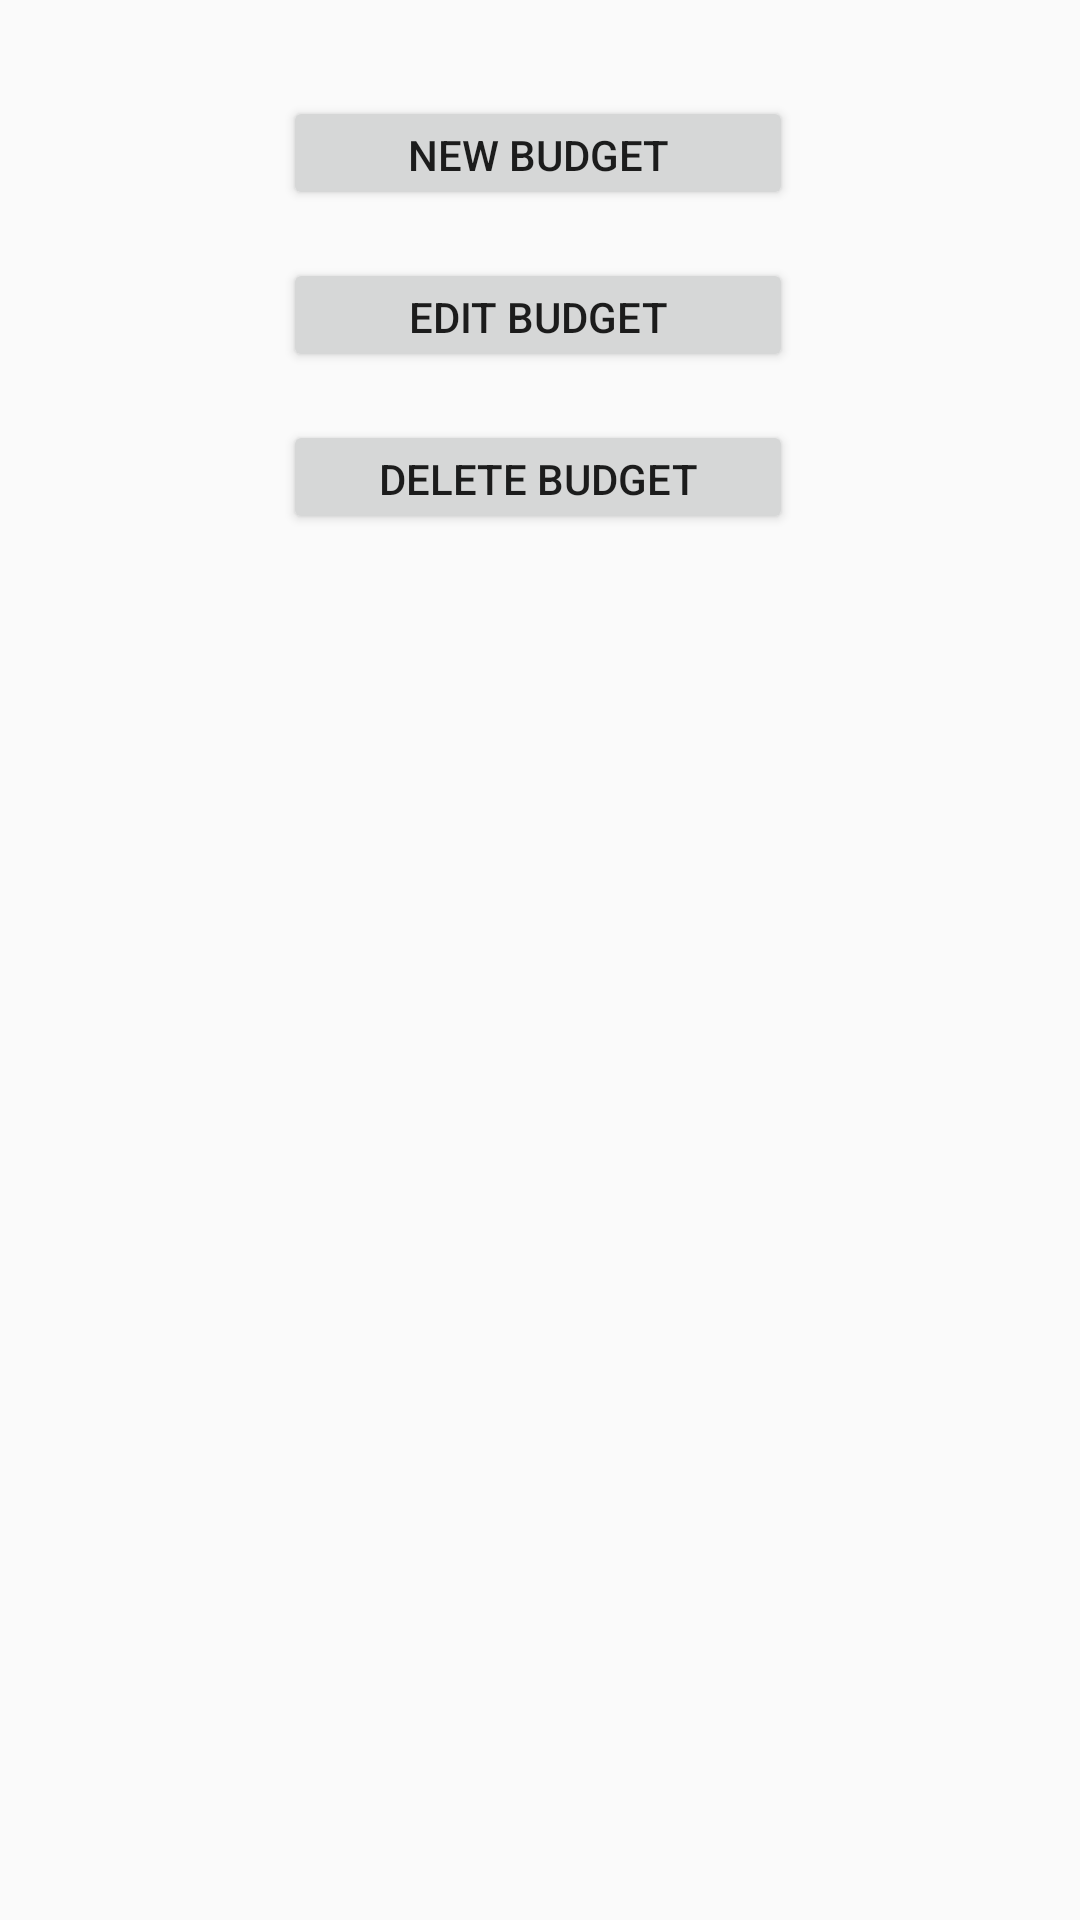

This screen was rendered from an Android layout file. Write that file and the resources it references.
<!-- AndroidManifest.xml: application theme Theme.Moneyger -->
<!-- res/layout/activity_budget.xml -->
<?xml version="1.0" encoding="utf-8"?>
<android.support.constraint.ConstraintLayout xmlns:android="http://schemas.android.com/apk/res/android"
    xmlns:app="http://schemas.android.com/apk/res-auto"
    xmlns:tools="http://schemas.android.com/tools"
    android:layout_width="match_parent"
    android:layout_height="match_parent"
    tools:context=".BudgetActivity">

    <Button
        android:id="@+id/newBudget"
        android:layout_width="170dp"
        android:layout_height="38dp"
        android:layout_marginTop="32dp"
        android:text="New Budget"
        app:layout_constraintEnd_toEndOf="parent"
        app:layout_constraintHorizontal_bias="0.497"
        app:layout_constraintStart_toStartOf="parent"
        app:layout_constraintTop_toTopOf="parent" />

    <Button
        android:id="@+id/editBudget"
        android:layout_width="170dp"
        android:layout_height="38dp"
        android:layout_marginTop="16dp"
        android:text="Edit Budget"
        app:layout_constraintEnd_toEndOf="parent"
        app:layout_constraintHorizontal_bias="0.497"
        app:layout_constraintStart_toStartOf="parent"
        app:layout_constraintTop_toBottomOf="@+id/newBudget" />

    <Button
        android:id="@+id/deleteBudget"
        android:layout_width="170dp"
        android:layout_height="38dp"
        android:layout_marginTop="16dp"
        android:text="Delete Budget"
        app:layout_constraintEnd_toEndOf="parent"
        app:layout_constraintHorizontal_bias="0.497"
        app:layout_constraintStart_toStartOf="parent"
        app:layout_constraintTop_toBottomOf="@+id/editBudget" />

    <FrameLayout
        android:id="@+id/budgetFrame"
        android:layout_width="339dp"
        android:layout_height="503dp"
        android:layout_marginBottom="16dp"
        app:layout_constraintBottom_toBottomOf="parent"
        app:layout_constraintEnd_toEndOf="parent"
        app:layout_constraintHorizontal_bias="0.493"
        app:layout_constraintStart_toStartOf="parent"
        app:layout_constraintTop_toBottomOf="@+id/deleteBudget"
        app:layout_constraintVertical_bias="0.836">

    </FrameLayout>

</android.support.constraint.ConstraintLayout>
<!-- resources referenced by this layout -->
<resources>
  <style name="Theme.Moneyger" parent="Theme.AppCompat.Light.DarkActionBar">
          
          <item name="colorPrimary">@color/purple_500</item>
          <item name="colorPrimaryDark">@color/purple_700</item>
          <item name="colorAccent">@color/teal_200</item>
          
      </style>
  <!-- not gathered from this repository: default colours our renderer supplied (Android Studio template values) -->
  <color name="purple_500">#FF6200EE</color>
  <color name="purple_700">#FF3700B3</color>
  <color name="teal_200">#FF03DAC5</color>
</resources>
